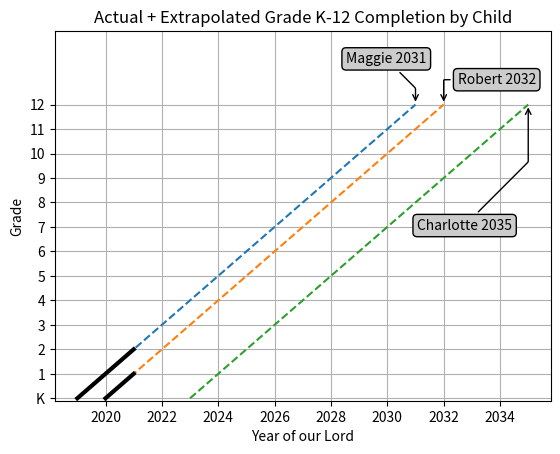

The matplotlib source for this figure: (Note: this script raises an exception after producing the figure.)
"""Kids progression."""

import matplotlib.pyplot as plt


def main():
    """Go Main Go."""
    r_years = list(range(2020, 2033))
    m_years = list(range(2019, 2032))
    c_years = list(range(2023, 2036))

    (fig, ax) = plt.subplots(1, 1)
    ax.plot(m_years, range(0, 13), ls='--')
    ax.plot(m_years[:3], range(0, 3), lw=3, color='k')
    ax.annotate(
        f"Maggie {m_years[-1]}",
        xy=(m_years[-1], 12),
        xycoords="data",
        xytext=(-50, 30),
        textcoords="offset points",
        bbox=dict(boxstyle="round", fc="0.8"),
        arrowprops=dict(
            arrowstyle="->", connectionstyle="angle,angleA=-45,angleB=90,rad=1"
        ),
    )

    ax.plot(r_years, range(0, 13), ls='--')
    ax.plot(r_years[:2], range(0, 2), lw=3, color='k')
    ax.annotate(
        f"Robert {r_years[-1]}",
        xy=(r_years[-1], 12),
        xycoords="data",
        xytext=(10, 15),
        textcoords="offset points",
        bbox=dict(boxstyle="round", fc="0.8"),
        arrowprops=dict(
            arrowstyle="->", connectionstyle="angle,angleA=0,angleB=90,rad=1"
        ),
    )
    ax.plot(c_years, range(0, 13), ls='--')
    ax.annotate(
        f"Charlotte {c_years[-1]}",
        xy=(c_years[-1], 12),
        xycoords="data",
        xytext=(-80, -90),
        textcoords="offset points",
        bbox=dict(boxstyle="round", fc="0.8"),
        arrowprops=dict(
            arrowstyle="->", connectionstyle="angle,angleA=45,angleB=90,rad=1"
        ),
    )
    ax.grid(True)
    ax.set_title("Actual + Extrapolated Grade K-12 Completion by Child")
    ax.set_ylabel("Grade")
    ax.set_xlabel("Year of our Lord")
    ax.set_yticks(range(0, 13))
    ax.set_yticklabels(
        ["K", "1", "2", "3", "4", "5", "6", "7", "8", "9", "10", "11", "12"]
    )
    ax.set_ylim(-0.1, 15)

    plt.show()
    fig.savefig('plots/education.eps')


if __name__ == '__main__':
    main()
